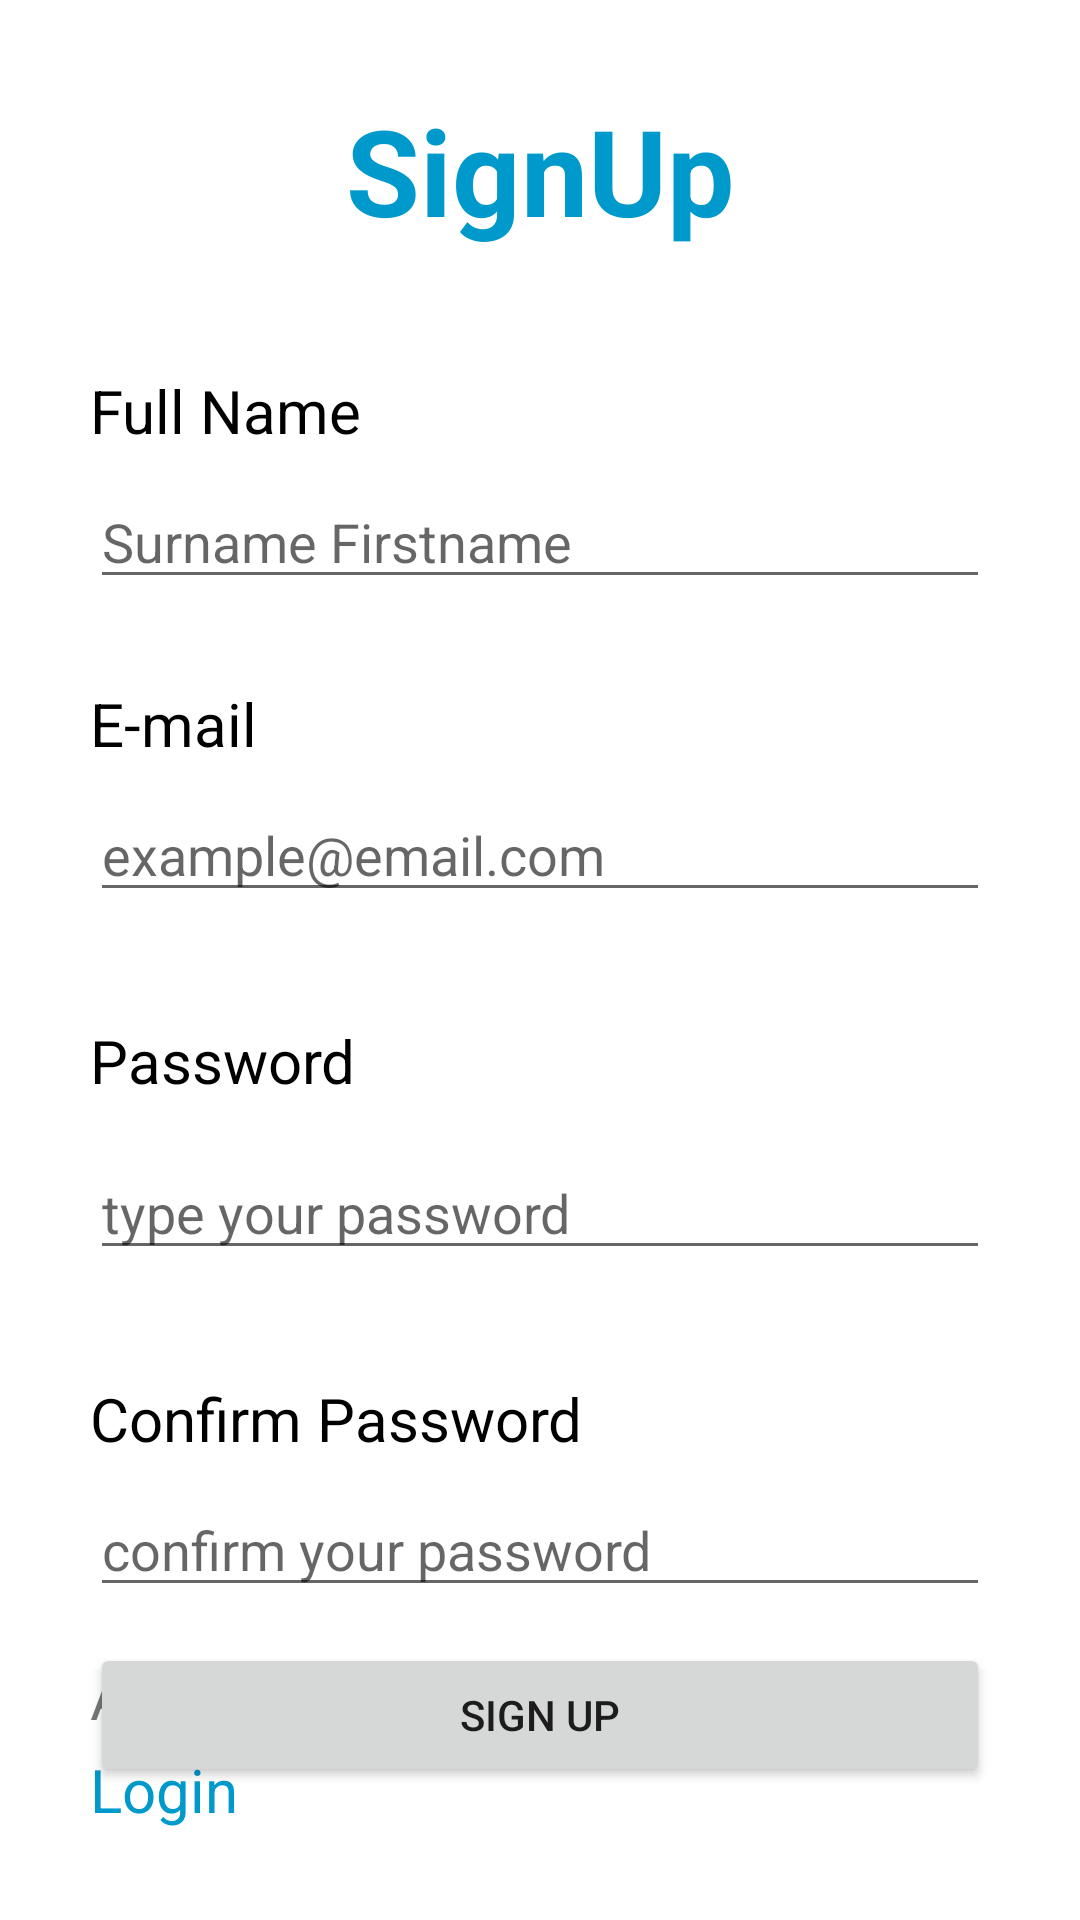

Layout XML and referenced resources for this Android screen:
<!-- AndroidManifest.xml: application theme Theme.NoteAppProject -->
<!-- res/layout/fragment_sign_up.xml -->
<?xml version="1.0" encoding="utf-8"?>
<layout xmlns:android="http://schemas.android.com/apk/res/android"
    xmlns:app="http://schemas.android.com/apk/res-auto"
    xmlns:tools="http://schemas.android.com/tools">

    <androidx.constraintlayout.widget.ConstraintLayout
        android:id="@+id/frameLayout5"
        android:layout_width="match_parent"
        android:layout_height="match_parent"
        android:padding="30dp"
        tools:context=".fragments.SignUpFragment">

        <TextView
            android:id="@+id/tvSignUpLogo"
            android:layout_width="wrap_content"
            android:layout_height="wrap_content"
            android:text="SignUp"
            android:textColor="@android:color/holo_blue_dark"
            android:textSize="40sp"
            android:textStyle="bold"
            app:layout_constraintEnd_toEndOf="parent"
            app:layout_constraintHorizontal_bias="0.5"
            app:layout_constraintStart_toStartOf="parent"
            app:layout_constraintTop_toTopOf="parent" />

        <TextView
            android:id="@+id/tvSignUpFullName"
            android:layout_width="wrap_content"
            android:layout_height="wrap_content"
            android:layout_marginTop="40dp"
            android:text="Full Name"
            android:textColor="@color/black"
            android:textSize="20sp"
            android:textStyle="normal"
            app:layout_constraintStart_toStartOf="parent"
            app:layout_constraintTop_toBottomOf="@+id/tvSignUpLogo" />

        <EditText
            android:id="@+id/etSignUpFullName"
            android:layout_width="match_parent"
            android:layout_height="wrap_content"
            android:layout_marginTop="8dp"
            android:hint="Surname Firstname"
            android:inputType="textPersonName"
            app:layout_constraintEnd_toEndOf="parent"
            app:layout_constraintHorizontal_bias="0.0"
            app:layout_constraintStart_toStartOf="parent"
            app:layout_constraintTop_toBottomOf="@+id/tvSignUpFullName" />

        <TextView
            android:id="@+id/tvSignUpEmail"
            android:layout_width="wrap_content"
            android:layout_height="wrap_content"
            android:layout_marginTop="28dp"
            android:text="E-mail"
            android:textColor="@color/black"
            android:textSize="20sp"
            android:textStyle="normal"
            app:layout_constraintStart_toStartOf="parent"
            app:layout_constraintTop_toBottomOf="@+id/etSignUpFullName" />

        <EditText
            android:id="@+id/etSignUpEmail"
            android:layout_width="match_parent"
            android:layout_height="wrap_content"
            android:layout_marginTop="8dp"
            android:hint="example@email.com"
            android:inputType="textEmailAddress"
            app:layout_constraintEnd_toEndOf="parent"
            app:layout_constraintStart_toStartOf="parent"
            app:layout_constraintTop_toBottomOf="@+id/tvSignUpEmail" />

        <TextView
            android:id="@+id/tvSignUpPassword"
            android:layout_width="89dp"
            android:layout_height="34dp"
            android:layout_marginTop="36dp"
            android:text="Password"
            android:textColor="@color/black"
            android:textSize="20sp"
            android:textStyle="normal"
            app:layout_constraintStart_toStartOf="parent"
            app:layout_constraintTop_toBottomOf="@+id/etSignUpEmail" />

        <EditText
            android:id="@+id/etSignUpPassword"
            android:layout_width="match_parent"
            android:layout_height="wrap_content"
            android:layout_marginTop="8dp"
            android:hint="type your password"
            android:inputType="textPassword"
            app:layout_constraintEnd_toEndOf="parent"
            app:layout_constraintStart_toStartOf="parent"
            app:layout_constraintTop_toBottomOf="@+id/tvSignUpPassword" />

        <TextView
            android:id="@+id/tvSignUpConfirmPassword"
            android:layout_width="wrap_content"
            android:layout_height="wrap_content"
            android:layout_marginTop="36dp"
            android:text="Confirm Password"
            android:textColor="@color/black"
            android:textSize="20sp"
            android:textStyle="normal"
            app:layout_constraintStart_toStartOf="parent"
            app:layout_constraintTop_toBottomOf="@+id/etSignUpPassword" />

        <EditText
            android:id="@+id/etSignUpConfirmPassword"
            android:layout_width="match_parent"
            android:layout_height="wrap_content"
            android:layout_marginTop="8dp"
            android:hint="confirm your password"
            android:inputType="textPassword"
            app:layout_constraintEnd_toEndOf="parent"
            app:layout_constraintHorizontal_bias="0.033"
            app:layout_constraintStart_toStartOf="parent"
            app:layout_constraintTop_toBottomOf="@+id/tvSignUpConfirmPassword" />

        <Button
            android:id="@+id/btnSignUp"
            android:layout_width="match_parent"
            android:layout_height="wrap_content"
            android:layout_marginTop="12dp"
            android:text="Sign Up"
            app:layout_constraintEnd_toEndOf="parent"
            app:layout_constraintStart_toStartOf="parent"
            app:layout_constraintTop_toBottomOf="@+id/etSignUpConfirmPassword" />

        <TextView
            android:id="@+id/tvLoginQuestion"
            android:layout_width="wrap_content"
            android:layout_height="wrap_content"
            android:layout_marginBottom="4dp"
            android:text="Already have an account?"
            android:textSize="20sp"
            android:textStyle="normal"
            app:layout_constraintBottom_toTopOf="@+id/tvClickableLogin"
            app:layout_constraintStart_toStartOf="parent" />

        <TextView
            android:id="@+id/tvClickableLogin"
            android:layout_width="wrap_content"
            android:layout_height="wrap_content"
            android:text="Login"
            android:clickable="true"
            android:textColor="@android:color/holo_blue_dark"
            android:textSize="20sp"
            android:textStyle="normal"
            app:layout_constraintBottom_toBottomOf="parent"
            app:layout_constraintStart_toStartOf="parent" />


    </androidx.constraintlayout.widget.ConstraintLayout>

</layout>
<!-- resources referenced by this layout -->
<resources>
  <style name="Theme.NoteAppProject" parent="Theme.MaterialComponents.DayNight.DarkActionBar">
          
          <item name="colorPrimary">@color/purple_500</item>
          <item name="colorPrimaryVariant">@color/purple_700</item>
          <item name="colorOnPrimary">@color/white</item>
          
          <item name="colorSecondary">@color/teal_200</item>
          <item name="colorSecondaryVariant">@color/teal_700</item>
          <item name="colorOnSecondary">@color/black</item>
          
          <item name="android:statusBarColor">?attr/colorPrimaryVariant</item>
          
      </style>
  <!-- not gathered from this repository: default colours our renderer supplied (Android Studio template values) -->
  <color name="purple_500">#FF6200EE</color>
  <color name="purple_700">#FF3700B3</color>
  <color name="teal_200">#FF03DAC5</color>
  <color name="teal_700">#FF018786</color>
  <color name="black">#FF000000</color>
  <color name="white">#FFFFFFFF</color>
</resources>
